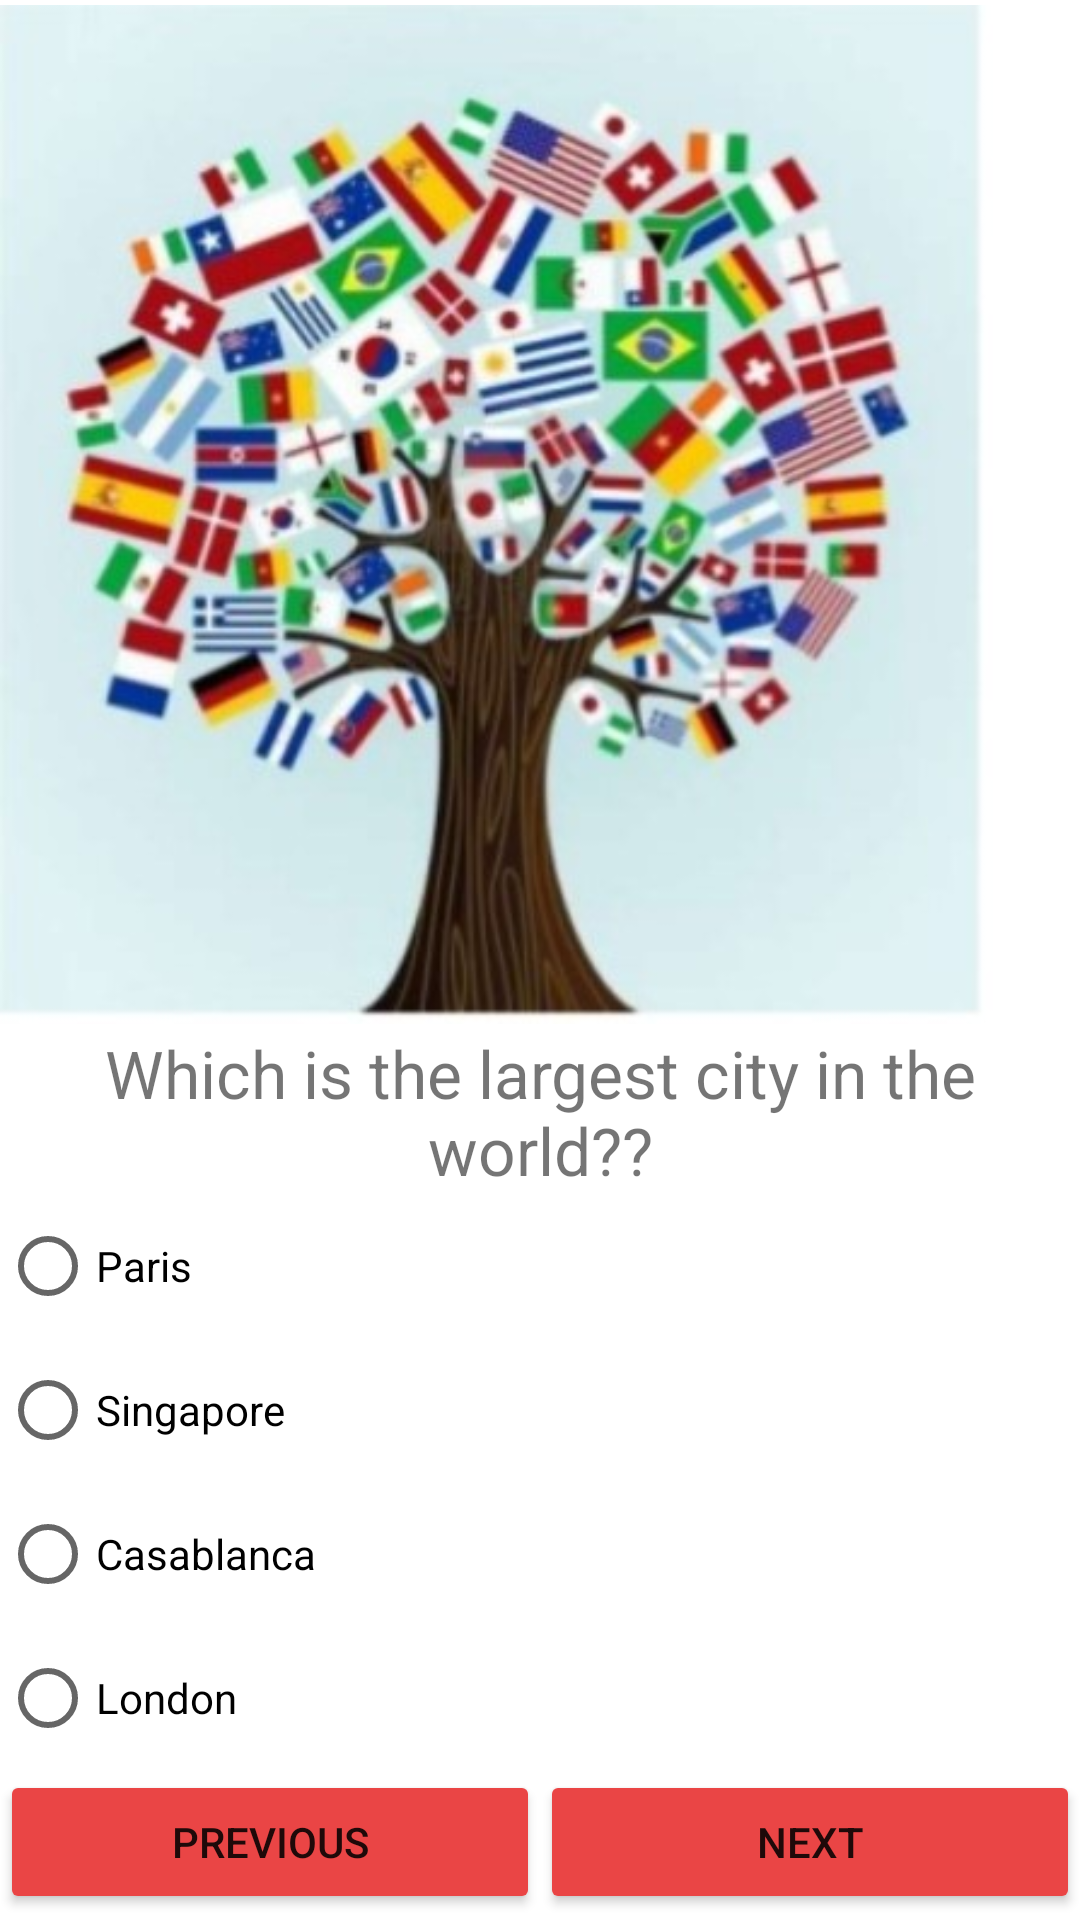

This screen was rendered from an Android layout file. Write that file and the resources it references.
<!-- AndroidManifest.xml: application theme Theme.QuizApp_O12 -->
<!-- res/layout/activity_quiz3.xml -->
<?xml version="1.0" encoding="utf-8"?>
<LinearLayout xmlns:android="http://schemas.android.com/apk/res/android"
    xmlns:app="http://schemas.android.com/apk/res-auto"
    xmlns:tools="http://schemas.android.com/tools"
    android:layout_width="match_parent"
    android:layout_height="match_parent"
    tools:context=".Login"
    android:orientation="vertical"
    android:layout_margin="35dp">

    <ImageView
        android:layout_width="331dp"
        android:layout_height="343dp"
        android:src="@drawable/capital" />
    <TextView
        android:id="@+id/tvRegister"
        android:layout_width="match_parent"
        android:layout_height="wrap_content"
        android:gravity="center"
        android:text="Which is the largest city in the world??"
        android:textColor="@color/Red"
        android:textSize="22sp" />
    <RadioGroup xmlns:android="http://schemas.android.com/apk/res/android"
        android:layout_width="match_parent"
        android:layout_height="wrap_content"
        android:orientation="vertical">
        <RadioButton android:id="@+id/radio_paris"
            android:layout_width="wrap_content"
            android:layout_height="wrap_content"
            android:text="Paris"
            android:onClick="onRadioButtonClicked"
            tools:ignore="OnClick"
            />
        <RadioButton android:id="@+id/radio_singapore"
            android:layout_width="wrap_content"
            android:layout_height="wrap_content"
            android:text="Singapore"
            android:onClick="onRadioButtonClicked"
            tools:ignore="OnClick"
            />
        <RadioButton android:id="@+id/radio_casa"
            android:layout_width="wrap_content"
            android:layout_height="wrap_content"
            android:text="Casablanca"
            android:onClick="onRadioButtonClicked"
            tools:ignore="OnClick"
            />
        <RadioButton android:id="@+id/radio_london"
            android:layout_width="wrap_content"
            android:layout_height="wrap_content"
            android:text="London"
            android:onClick="onRadioButtonClicked"
            tools:ignore="OnClick"
            />
    </RadioGroup>
    <LinearLayout
        android:layout_width="match_parent"
        android:layout_height="wrap_content"
        android:layout_alignParentBottom="true"
        android:orientation="horizontal">
        <Button
            android:layout_width="0dp"
            android:layout_height="wrap_content"
            android:layout_weight="0.5"
            android:text="PREVIOUS"
            android:id="@+id/bPrevious"
            android:layout_alignParentTop="false"
            app:backgroundTint="#EA4545"/>
        <Button
            android:layout_width="0dp"
            android:layout_weight="0.5"
            android:layout_height="wrap_content"
            android:text="NEXT"
            android:id="@+id/bNext"
            app:backgroundTint="#EA4545"/>

    </LinearLayout>
</LinearLayout>
<!-- resources referenced by this layout -->
<resources>
  <!-- drawable capital: jpg bitmap (drawable, 42230 bytes) -->
  <style name="Theme.QuizApp_O12" parent="Theme.MaterialComponents.DayNight.DarkActionBar">
          
          <item name="colorPrimary">@color/purple_500</item>
          <item name="colorPrimaryVariant">@color/purple_700</item>
          <item name="colorOnPrimary">@color/white</item>
          
          <item name="colorSecondary">@color/teal_200</item>
          <item name="colorSecondaryVariant">@color/teal_700</item>
          <item name="colorOnSecondary">@color/black</item>
          
          <item name="android:statusBarColor" tools:targetApi="l">?attr/colorPrimaryVariant</item>
          
      </style>
  <!-- not gathered from this repository: default colours our renderer supplied (Android Studio template values) -->
  <color name="purple_500">#FF6200EE</color>
  <color name="purple_700">#FF3700B3</color>
  <color name="teal_200">#FF03DAC5</color>
  <color name="teal_700">#FF018786</color>
  <color name="black">#FF000000</color>
  <color name="white">#FFFFFFFF</color>
</resources>
